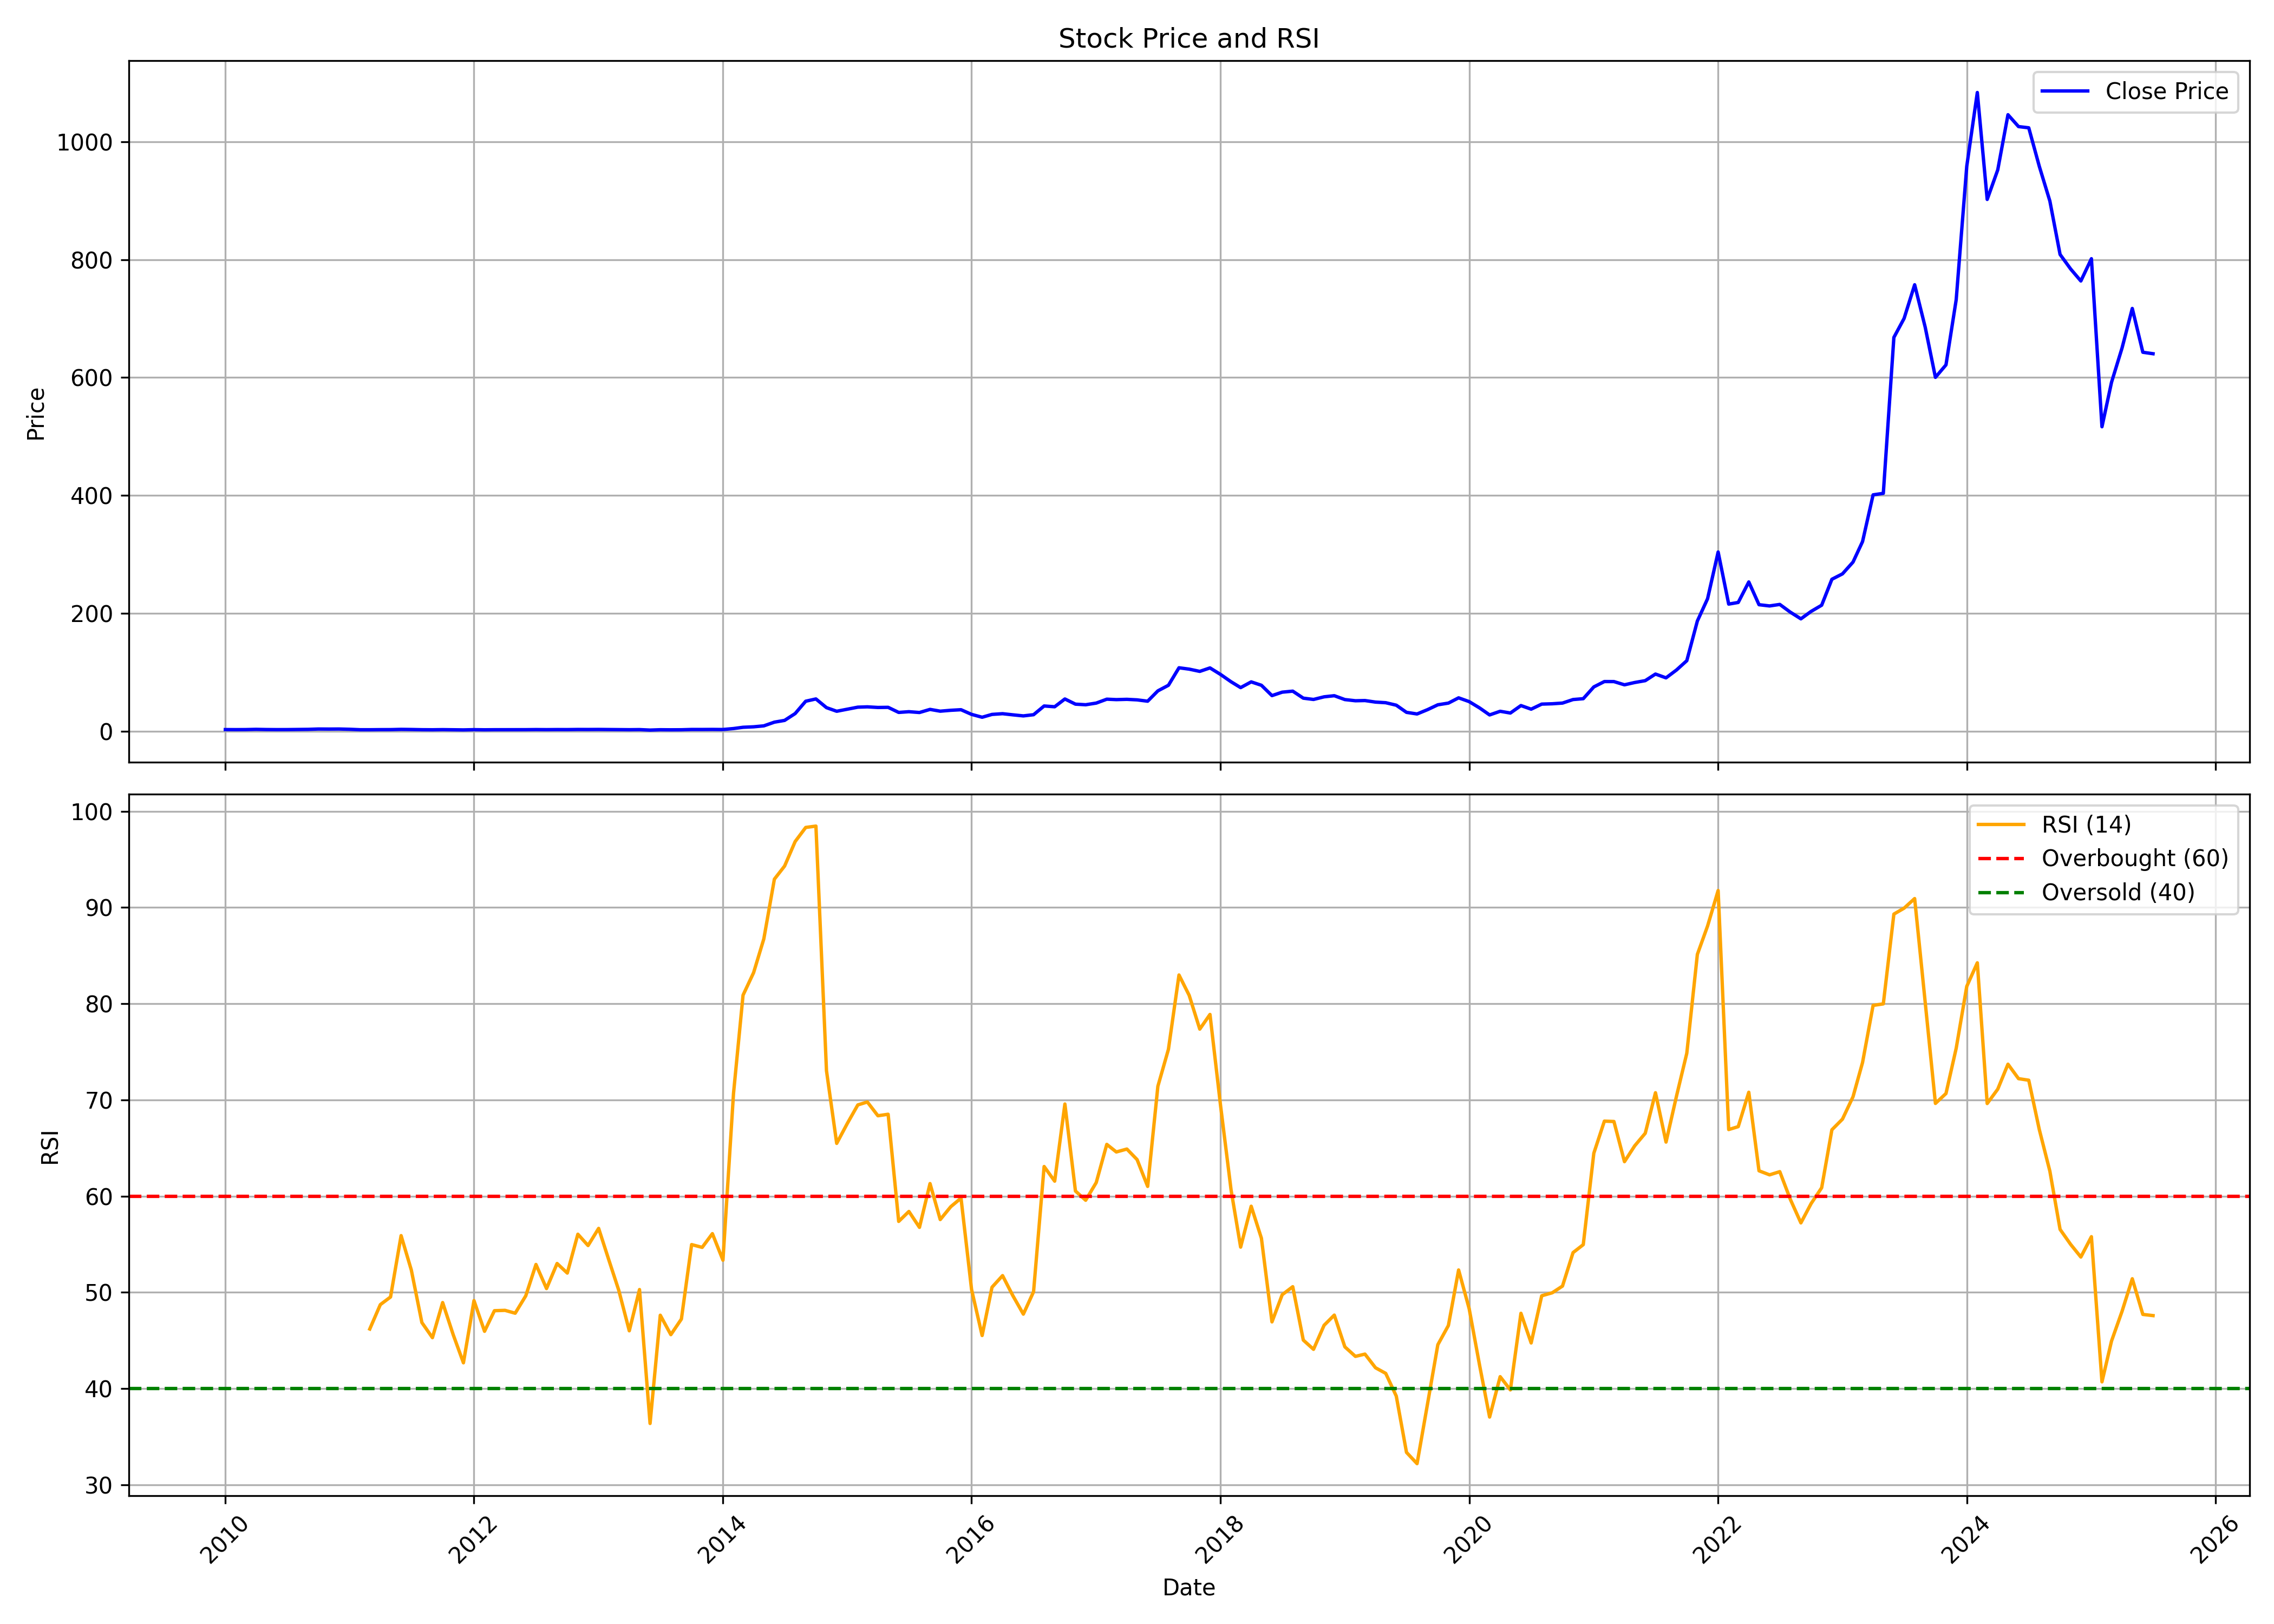

The data file committed next to this chart (first rows):
, date, symbol, open, high, low, close, volume, rsi
0, 2010-01-01, JBMA, 2.367, 3.422, 2.359, 2.82, 13069280, 
1, 2010-02-01, JBMA, 2.71, 3.2, 2.496, 2.727, 7028800, 
2, 2010-03-01, JBMA, 2.727, 3.314, 2.689, 2.813, 5566960, 
3, 2010-04-01, JBMA, 2.892, 3.317, 2.856, 3.207, 4213220, 
4, 2010-05-01, JBMA, 3.171, 3.486, 2.792, 2.89, 4304700, 
5, 2010-06-01, JBMA, 2.835, 2.947, 2.642, 2.748, 1698360, 
6, 2010-07-01, JBMA, 2.718, 3.272, 2.642, 2.797, 8411400, 
7, 2010-08-01, JBMA, 2.794, 3.2, 2.731, 2.991, 4022520, 
8, 2010-09-01, JBMA, 3.2, 3.384, 2.98, 3.2, 6055540, 
9, 2010-10-01, JBMA, 3.366, 4.289, 3.284, 3.769, 16919340, 
10, 2010-11-01, JBMA, 3.8, 4.529, 3.554, 3.672, 9694620, 
11, 2010-12-01, JBMA, 3.774, 3.992, 3.107, 3.778, 1422480, 
12, 2011-01-01, JBMA, 3.81, 3.981, 3.224, 3.323, 1177680, 
13, 2011-02-01, JBMA, 3.269, 3.426, 2.442, 2.576, 982500, 
14, 2011-03-01, JBMA, 2.589, 2.801, 2.41, 2.555, 1145080, 46.19
15, 2011-04-01, JBMA, 2.632, 2.971, 2.509, 2.714, 344320, 48.72
16, 2011-05-01, JBMA, 2.688, 2.986, 2.462, 2.764, 689220, 49.52
17, 2011-06-01, JBMA, 2.891, 3.323, 2.77, 3.193, 1605260, 55.9
18, 2011-07-01, JBMA, 3.038, 3.226, 2.9, 2.978, 63540, 52.32
19, 2011-08-01, JBMA, 3.021, 3.021, 2.503, 2.613, 122220, 46.86
20, 2011-09-01, JBMA, 2.699, 2.966, 2.476, 2.5, 124980, 45.29
21, 2011-10-01, JBMA, 2.75, 2.939, 2.563, 2.723, 312760, 48.94
22, 2011-11-01, JBMA, 2.674, 2.897, 2.309, 2.496, 199320, 45.6
23, 2011-12-01, JBMA, 2.451, 2.629, 2.05, 2.284, 121400, 42.68
24, 2012-01-01, JBMA, 2.284, 2.986, 2.284, 2.674, 545340, 49.14
25, 2012-02-01, JBMA, 2.569, 2.848, 2.344, 2.451, 246060, 45.95
26, 2012-03-01, JBMA, 2.407, 2.674, 2.139, 2.583, 187780, 48.09
27, 2012-04-01, JBMA, 2.58, 2.941, 2.17, 2.585, 462260, 48.13
28, 2012-05-01, JBMA, 2.585, 2.852, 2.231, 2.567, 295800, 47.83
29, 2012-06-01, JBMA, 2.567, 2.919, 2.282, 2.663, 441400, 49.64
30, 2012-07-01, JBMA, 2.687, 3.298, 2.636, 2.841, 1050360, 52.9
31, 2012-08-01, JBMA, 2.65, 3.022, 2.498, 2.714, 899680, 50.39
32, 2012-09-01, JBMA, 2.719, 3.071, 2.543, 2.852, 442860, 53
33, 2012-10-01, JBMA, 2.819, 3.31, 2.65, 2.806, 820440, 52
34, 2012-11-01, JBMA, 2.831, 3.306, 2.648, 3.018, 1538620, 56.04
35, 2012-12-01, JBMA, 3.045, 3.1, 2.801, 2.968, 618400, 54.87
36, 2013-01-01, JBMA, 3.075, 3.157, 2.927, 3.059, 1372720, 56.65
37, 2013-02-01, JBMA, 2.949, 3.137, 2.876, 2.922, 559460, 53.25
38, 2013-03-01, JBMA, 2.922, 3.07, 2.584, 2.794, 180720, 50.23
39, 2013-04-01, JBMA, 2.79, 2.922, 2.573, 2.602, 60900, 46
40, 2013-05-01, JBMA, 2.602, 2.876, 2.475, 2.785, 73260, 50.29
41, 2013-06-01, JBMA, 2.808, 2.808, 1.968, 1.968, 30340, 36.37
42, 2013-07-01, JBMA, 1.968, 2.557, 1.968, 2.557, 11820, 47.62
43, 2013-08-01, JBMA, 2.429, 2.557, 2.283, 2.42, 2591520, 45.6
44, 2013-09-01, JBMA, 2.389, 2.512, 2.284, 2.512, 81540, 47.22
45, 2013-10-01, JBMA, 2.479, 3.079, 2.467, 3.005, 404440, 54.96
46, 2013-11-01, JBMA, 3.005, 3.069, 2.759, 2.989, 89960, 54.67
47, 2013-12-01, JBMA, 2.989, 3.131, 2.894, 3.084, 169720, 56.1
48, 2014-01-01, JBMA, 3.084, 3.382, 2.846, 2.939, 328460, 53.34
49, 2014-02-01, JBMA, 2.939, 4.552, 2.799, 4.552, 1172860, 70.67
50, 2014-03-01, JBMA, 4.777, 6.708, 4.602, 6.708, 15948560, 80.89
51, 2014-04-01, JBMA, 6.879, 8.112, 6.412, 7.51, 8831280, 83.23
52, 2014-05-01, JBMA, 7.51, 9.369, 6.62, 9.118, 6703940, 86.73
53, 2014-06-01, JBMA, 9.573, 16.65, 9.573, 15.4, 7587120, 92.94
54, 2014-07-01, JBMA, 15.18, 19.63, 14.64, 18.38, 4206400, 94.31
55, 2014-08-01, JBMA, 18.36, 29.97, 17.75, 29.97, 5974900, 96.85
56, 2014-09-01, JBMA, 31.33, 53.61, 30.84, 50.93, 7986080, 98.32
57, 2014-10-01, JBMA, 53.04, 59.02, 44.88, 54.77, 2977475, 98.46
58, 2014-11-01, JBMA, 54.6, 59.17, 37.27, 40.01, 8113880, 73.03
59, 2014-12-01, JBMA, 41.37, 41.37, 26.85, 33.89, 7413800, 65.48
... 127 more rows
